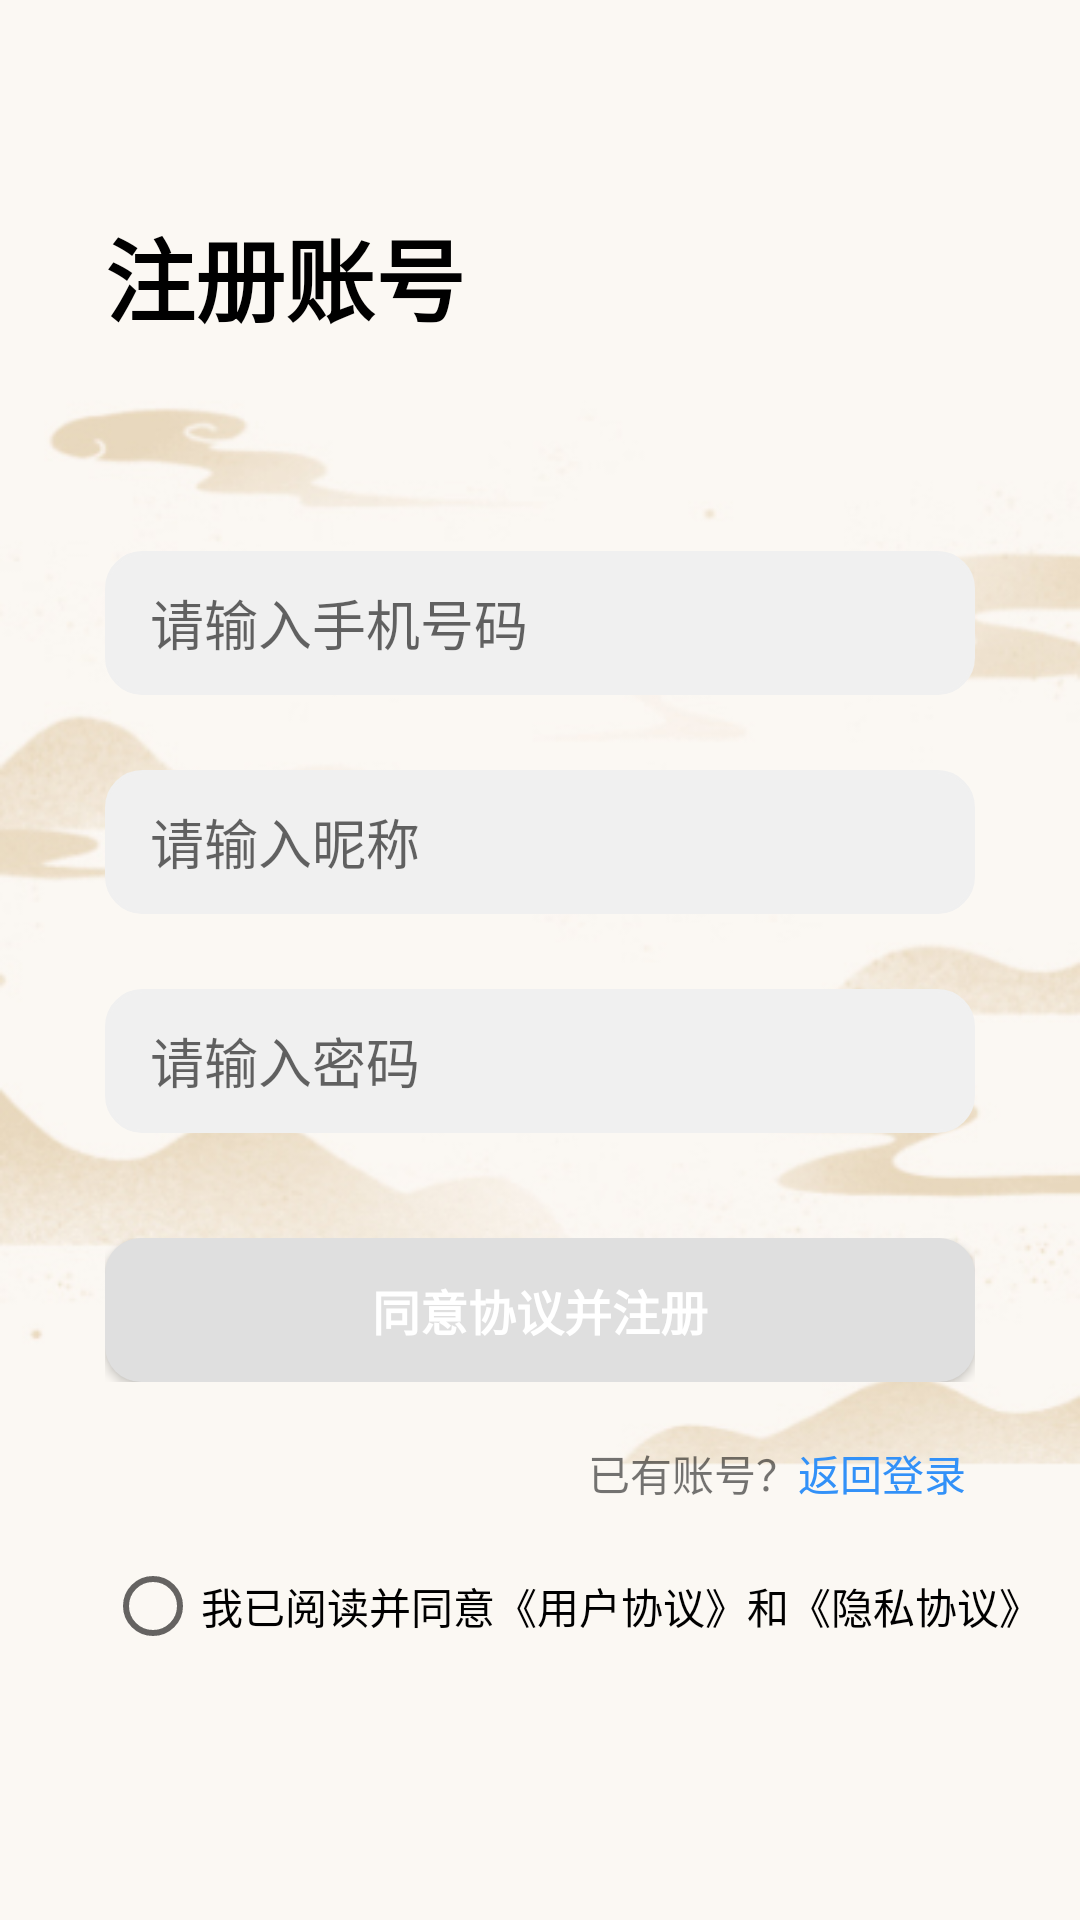

The Android layout XML behind this screen, and the referenced resources:
<!-- AndroidManifest.xml: application theme Theme.Digital_museun -->
<!-- res/layout/activity_register.xml -->
<?xml version="1.0" encoding="utf-8"?>
<LinearLayout xmlns:android="http://schemas.android.com/apk/res/android"
    xmlns:app="http://schemas.android.com/apk/res-auto"
    xmlns:tools="http://schemas.android.com/tools"
    android:layout_width="match_parent"
    android:layout_height="match_parent"
    tools:context=".Register"
    android:orientation="vertical"
    android:background="@drawable/login_bg">
    <TextView
        android:layout_width="wrap_content"
        android:layout_height="wrap_content"
        android:text="注册账号"
        android:textColor="@color/black"
        android:textSize="30sp"
        android:textStyle="bold"
        android:layout_marginStart="35dp"
        android:layout_marginTop="70dp"
        />

    <RelativeLayout
        android:layout_width="match_parent"
        android:layout_height="wrap_content"
        android:layout_marginTop="70dp"
        android:layout_marginStart="35dp"
        android:layout_marginEnd="35dp">

        <EditText
            android:layout_width="match_parent"
            android:layout_height="48dp"
            android:layout_centerHorizontal="true"
            android:background="@drawable/login_input_background"
            android:hint="请输入手机号码"
            android:maxLines="1"
            android:paddingStart="15dp" />
    </RelativeLayout>

    <RelativeLayout
        android:layout_width="match_parent"
        android:layout_height="wrap_content"
        android:layout_marginTop="25dp"
        android:layout_marginStart="35dp"
        android:layout_marginEnd="35dp">

        <EditText
            android:layout_width="match_parent"
            android:layout_height="48dp"
            android:layout_centerHorizontal="true"
            android:background="@drawable/login_input_background"
            android:hint="请输入昵称"
            android:maxLines="1"
            android:paddingStart="15dp" />
    </RelativeLayout>

    <RelativeLayout
        android:layout_width="match_parent"
        android:layout_height="wrap_content"
        android:layout_marginTop="25dp"
        android:layout_marginStart="35dp"
        android:layout_marginEnd="35dp">

        <EditText
            android:layout_width="match_parent"
            android:layout_height="48dp"
            android:layout_centerHorizontal="true"
            android:background="@drawable/login_input_background"
            android:hint="请输入密码"
            android:maxLines="1"
            android:paddingStart="15dp" />
    </RelativeLayout>

    <RelativeLayout
        android:layout_width="match_parent"
        android:layout_height="wrap_content"
        android:layout_marginTop="35dp"
        android:layout_marginStart="35dp"
        android:layout_marginEnd="35dp">
        <Button
            android:layout_width="match_parent"
            android:layout_height="48dp"
            android:background="@drawable/login_button_background"
            android:text="同意协议并注册"
            android:textColor="@color/white"
            android:textSize="16sp"
            android:textStyle="bold" />
    </RelativeLayout>

    <RelativeLayout
        android:layout_width="match_parent"
        android:layout_height="wrap_content"
        android:orientation="horizontal"
        android:id="@+id/back"
        android:textAlignment="textEnd">
        <LinearLayout
            android:layout_width="wrap_content"
            android:layout_height="wrap_content"
            android:orientation="horizontal"
            android:layout_marginEnd="38dp"
            android:layout_alignParentEnd="true">
            <TextView
                android:layout_width="wrap_content"
                android:layout_height="wrap_content"
                android:layout_alignParentEnd="true"
                android:layout_marginTop="20dp"
                android:text="已有账号？"
                android:textSize="14sp" />
            <TextView
                android:id="@+id/back_to_login_by_password"
                android:layout_width="wrap_content"
                android:layout_height="wrap_content"
                android:layout_alignParentEnd="true"
                android:layout_marginTop="20dp"
                android:clickable="true"
                android:text="返回登录"
                android:textColor="#3291F8"
                android:textSize="14sp" />
        </LinearLayout>


    </RelativeLayout>


    <RadioButton
        android:layout_width="wrap_content"
        android:layout_height="wrap_content"
        android:layout_marginTop="18dp"
        android:layout_marginStart="35dp"
        android:text="我已阅读并同意《用户协议》和《隐私协议》"/>


</LinearLayout>
<!-- resources referenced by this layout -->
<resources>
  <!-- drawable login_bg: jpg bitmap (drawable, 31459 bytes) -->
  <!-- drawable login_button_background (drawable) -->
  <?xml version="1.0" encoding="utf-8"?>
  <shape xmlns:android="http://schemas.android.com/apk/res/android">
      <solid android:color="#DFDFDF" />
      
      <corners android:topLeftRadius="12dp"
          android:topRightRadius="12dp"
          android:bottomRightRadius="12dp"
          android:bottomLeftRadius="12dp"/>
  
  
  </shape>
  <!-- drawable login_input_background (drawable) -->
  <?xml version="1.0" encoding="utf-8"?>
  <shape xmlns:android="http://schemas.android.com/apk/res/android">
      <solid android:color="#F0F0F0" />
      
      <corners android:topLeftRadius="12dp"
          android:topRightRadius="12dp"
          android:bottomRightRadius="12dp"
          android:bottomLeftRadius="12dp"/>
      
      <stroke android:width="1dp" android:color="#F0F0F0" />
  </shape>
  <style name="Theme.Digital_museun" parent="Theme.MaterialComponents.DayNight.NoActionBar.Bridge">
          
          <item name="colorPrimary">#e8d8be</item>
          <item name="colorPrimaryVariant">#e8d8be</item>
          <item name="colorOnPrimary">@color/white</item>
          
          <item name="colorSecondary">@color/teal_200</item>
          <item name="colorSecondaryVariant">@color/teal_700</item>
          <item name="colorOnSecondary">@color/black</item>
          
          <item name="android:statusBarColor" tools:targetApi="l">?attr/colorPrimaryVariant</item>
          
      </style>
  <!-- not gathered from this repository: default colours our renderer supplied (Android Studio template values) -->
  <color name="teal_200">#FF03DAC5</color>
  <color name="teal_700">#FF018786</color>
  <color name="black">#FF000000</color>
  <color name="white">#FFFFFFFF</color>
</resources>
